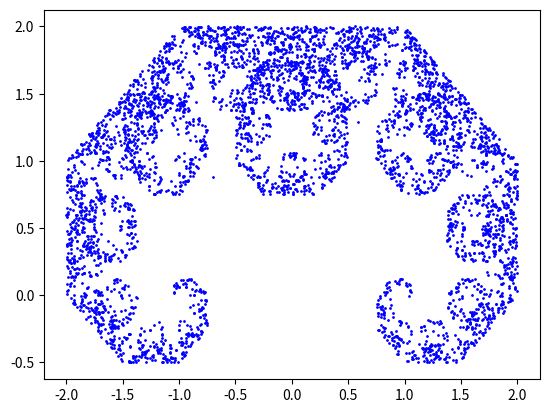

Write the Python code that produced this figure.
#! /usr/bin/env python3
#
def levy_dragon_chaos_test ( ):

#*****************************************************************************80
#
## levy_dragon_chaos_test() tests levy_dragon_chaos().
#
#  Licensing:
#
#    This code is distributed under the MIT license. 
#
#  Modified:
#
#    19 August 2025
#
#  Author:
#
#    John Burkardt
#
  import numpy as np
  import platform

  print ( '' )
  print ( 'levy_dragon_chaos_test():' )
  print ( '  python version: ' + platform.python_version ( ) )
  print ( '  numpy version:  ' + np.version.version )
  print ( '  levy_dragon_chaos() uses an iterated map to plot the Levy dragon.' )

  n = 5000
  print ( '  Apply the iteration map', n, 'times.' )
  levy_dragon_chaos ( n )
#
#  Terminate.
#
  print ( '' )
  print ( 'levy_dragon_chaos_test():' )
  print ( '  Normal end of execution.' )

  return

def levy_dragon_chaos ( n ):

#*****************************************************************************80
#
## levy_dragon_chaos() draws a Levy dragon using an iterated function system.
#
#  Licensing:
#
#    This code is distributed under the MIT license. 
#
#  Modified:
#
#    19 August 2025
#
#  Author:
#
#    John Burkardt.
#
#  Reference:
#
#    Scott Bailey, Theodore Kim, Robert Strichartz,
#    Inside the Levy dragon,
#    American Mathematical Monthly,
#    Volume 109, Number 8, October 2002, pages 689-703.
#
#    Michael Barnsley, Alan Sloan,
#    A Better Way to Compress Images,
#    Byte Magazine,
#    Volume 13, Number 1, January 1988, pages 215-224.
#
#    Michael Barnsley,
#    Fractals Everywhere,
#    Academic Press, 1988,
#    ISBN: 0120790696,
#    LC: QA614.86.B37.
#
#    Michael Barnsley, Lyman Hurd,
#    Fractal Image Compression,
#    Peters, 1993,
#    ISBN: 1568810008,
#    LC: TA1632.B353
#
#    Alexander Dewdney,
#    Mathematical Recreations,
#    Scientific American,
#    Volume 262, Number 5, May 1990, pages 126-129.
#
#    Bernt Wahl, Peter VanRoy, Michael Larsen, Eric Kampman,
#    Exploring Fractals on the Mac,
#    Addison Wesley, 1995,
#    ISBN: 0201626306,
#    LC: QA614.86.W34.
#
#  Input:
#
#    integer n: the number of iterations.
#
  import matplotlib.pyplot as plt
  import numpy as np

  plt.clf ( )
#
#  Define the linear maps.
#
  A0 = np.array ( [ \
    [  0.500,  0.500 ], \
    [ -0.500,  0.500 ] ] )

  A1 = np.array ( [ \
    [  0.500, -0.500 ], \
    [  0.500,  0.500 ] ] )
#
#  Define the translations.
#
  b0 = np.array ( [  0.500, 0.500 ] )
  b1 = np.array ( [ -0.500, 0.500 ] )
#
#  Random starting point in the unit square.
#
  x = np.random.random ( size = 2 )
#
#  Iterate the map n times.
#
  for _ in range ( n ):
    j = np.random.choice ( [ 0, 1 ] )
    if ( j == 0 ):
      x = np.dot ( A0, x ) + b0
    elif ( j == 1 ):
      x = np.dot ( A1, x ) + b1
    plt.plot ( x[0], x[1], 'bo', markersize = 1 )

  filename = 'levy_dragon_chaos.png'
  plt.savefig ( filename )
  print ( '  Graphics saved as "' + filename + '"' )
  plt.close ( )

  return

def timestamp ( ):

#*****************************************************************************80
#
## timestamp() prints the date as a timestamp.
#
#  Licensing:
#
#    This code is distributed under the MIT license. 
#
#  Modified:
#
#    21 August 2019
#
#  Author:
#
#    John Burkardt
#
  import time

  t = time.time ( )
  print ( time.ctime ( t ) )

  return

if ( __name__ == '__main__' ):
  timestamp ( )
  levy_dragon_chaos_test ( )
  timestamp ( )
